Dataset: data3 (GitHub, An-Shan/Bag-recognition-with-VGG16). Classes: backpack, bucket bag, duffle bag, fanny pack, luggage, messenger bag, saddle bag, satchel, sleeping bag, tote bag.

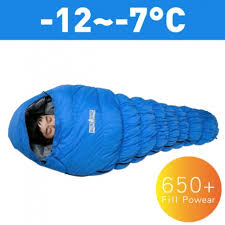
Label: sleeping bag

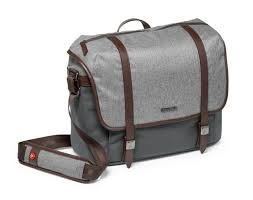
Label: messenger bag

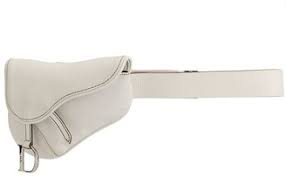
Label: saddle bag

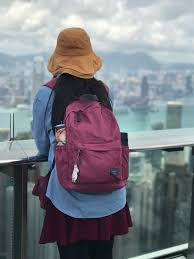
Label: backpack

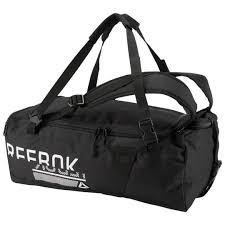
Label: duffle bag

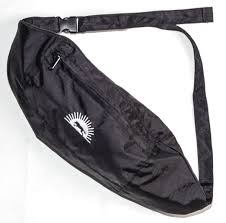
Label: fanny pack
